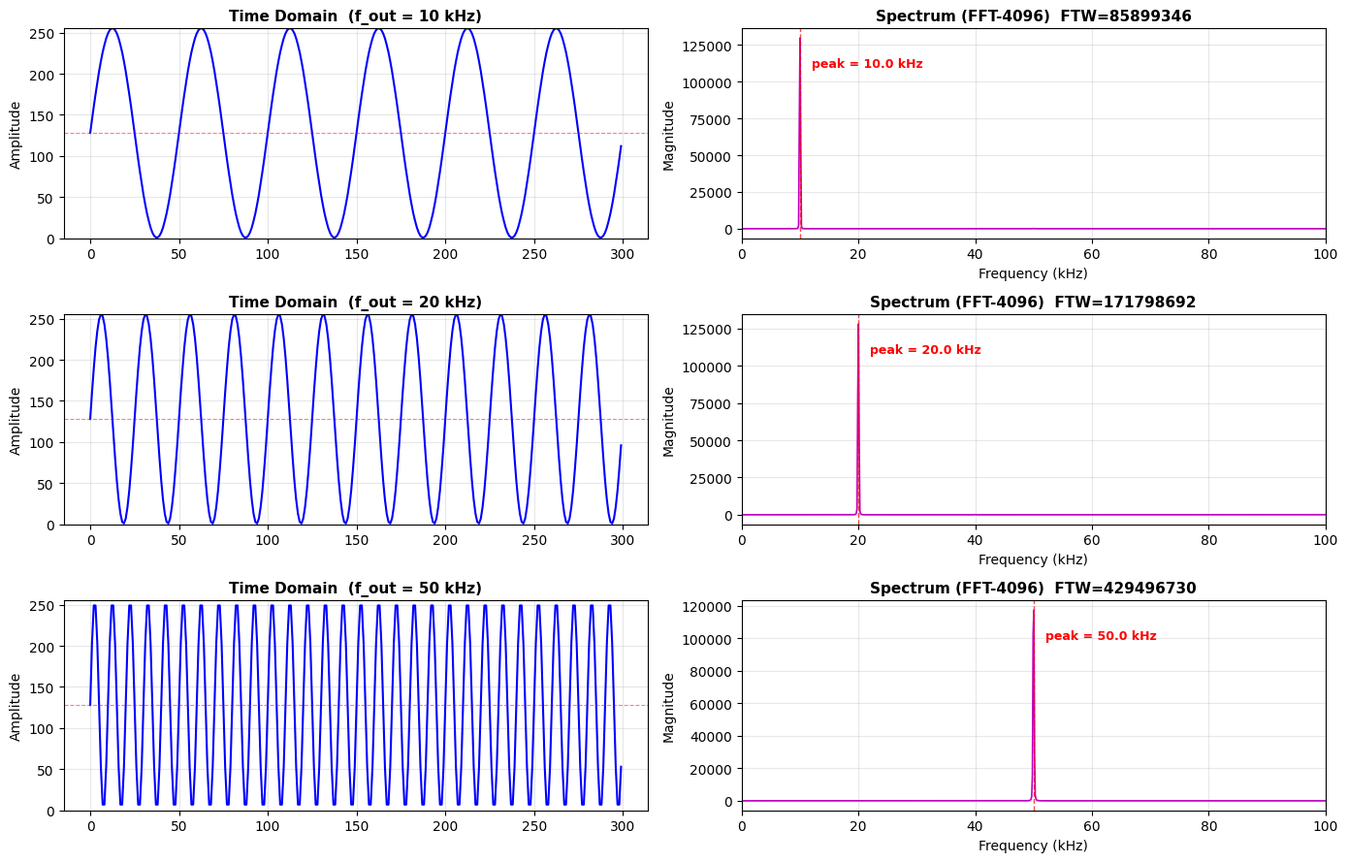

This chart was generated by the following Python code: (Note: this script raises an exception after producing the figure.)
import numpy as np
import matplotlib.pyplot as plt
import matplotlib

matplotlib.rcParams['font.sans-serif'] = ['Microsoft YaHei']
matplotlib.rcParams['axes.unicode_minus'] = False

Fs = 500e3
N  = 4096
PHASE_W = 32

def dds_signal(fout, n_points):
    t = np.arange(n_points) / Fs
    wave = 128 + 127 * np.sin(2 * np.pi * fout * t)
    wave_q = np.round(wave).astype(int)
    wave_q = np.clip(wave_q, 0, 255)
    ftw = int(round(fout * (2**PHASE_W) / Fs))
    return wave_q, ftw

freqs = [10000, 20000, 50000]

fig, axes = plt.subplots(3, 2, figsize=(14, 9))

for row, fout in enumerate(freqs):
    wave, ftw = dds_signal(fout, N)

    # 左：时域
    ax_t = axes[row][0]
    ax_t.plot(range(300), wave[:300], 'b-', linewidth=1.5)
    ax_t.axhline(128, color='r', linestyle='--', linewidth=0.8, alpha=0.5)
    ax_t.set_ylabel('Amplitude', fontsize=10)
    ax_t.set_title(f'Time Domain  (f_out = {fout/1000:.0f} kHz)', fontsize=11, fontweight='bold')
    ax_t.grid(True, alpha=0.3)
    ax_t.set_ylim(0, 255)

    # 右：频域
    x = wave.astype(float) - 128
    x = x * np.hanning(N)
    spec = np.abs(np.fft.fft(x))
    fa = np.fft.fftfreq(N, d=1/Fs) / 1e3

    half = N // 2
    ax_f = axes[row][1]
    ax_f.plot(fa[:half], spec[:half], 'm-', linewidth=1.2)
    ax_f.set_xlabel('Frequency (kHz)', fontsize=10)
    ax_f.set_ylabel('Magnitude', fontsize=10)
    ax_f.set_title(f'Spectrum (FFT-{N})  FTW={ftw}', fontsize=11, fontweight='bold')
    ax_f.grid(True, alpha=0.3)
    ax_f.set_xlim(0, 100)

    peak_idx = np.argmax(spec[:half])
    peak_freq = fa[peak_idx]
    ax_f.axvline(peak_freq, color='r', linestyle='--', linewidth=1, alpha=0.7)
    ax_f.text(peak_freq + 2, spec[peak_idx]*0.85,
              f'peak = {peak_freq:.1f} kHz',
              fontsize=9, color='r', fontweight='bold')

plt.tight_layout()
plt.savefig('D:/fft_result.png', dpi=150)
plt.close()
print('Saved: D:/fft_result.png')

# 第二张图
fout = 20000
wave, _ = dds_signal(fout, N)
x = (wave.astype(float) - 128) * np.hanning(N)
spec = np.abs(np.fft.fft(x))
fa = np.fft.fftfreq(N, d=1/Fs) / 1e3
half = N // 2

fig2, (a1, a2) = plt.subplots(2, 1, figsize=(11, 6.5))

a1.plot(range(500), wave[:500], 'b-', linewidth=1.4)
a1.set_ylabel('Amplitude', fontsize=11)
a1.set_title(f'DDS Output - Time Domain (f = {fout/1000:.0f} kHz)', fontsize=12, fontweight='bold')
a1.grid(True, alpha=0.3)
a1.set_xlim(0, 500)
a1.set_ylim(0, 255)

a2.plot(fa[:half], spec[:half], 'm-', linewidth=1.4)
a2.set_xlabel('Frequency (kHz)', fontsize=11)
a2.set_ylabel('Magnitude', fontsize=11)
a2.set_title(f'FFT Spectrum Analysis (N = {N})', fontsize=12, fontweight='bold')
a2.grid(True, alpha=0.3)
a2.set_xlim(0, 100)

peak_idx = np.argmax(spec[:half])
pf = fa[peak_idx]
a2.axvline(pf, color='r', linestyle='--', linewidth=1.2, alpha=0.8)
a2.text(pf + 2, spec[peak_idx]*0.75, f'{pf:.1f} kHz',
        fontsize=12, color='r', fontweight='bold')

plt.tight_layout()
plt.savefig('D:/signal_analyzer.png', dpi=150)
plt.close()
print('Saved: D:/signal_analyzer.png')

# 打印度量结果
for f in freqs:
    w, _ = dds_signal(f, N)
    xx = (w.astype(float) - 128) * np.hanning(N)
    ss = np.abs(np.fft.fft(xx))
    ff = np.fft.fftfreq(N, d=1/Fs) / 1e3
    pi = np.argmax(ss[:half])
    print(f'set {f/1000:.0f} kHz -> detected {ff[pi]:.1f} kHz')
